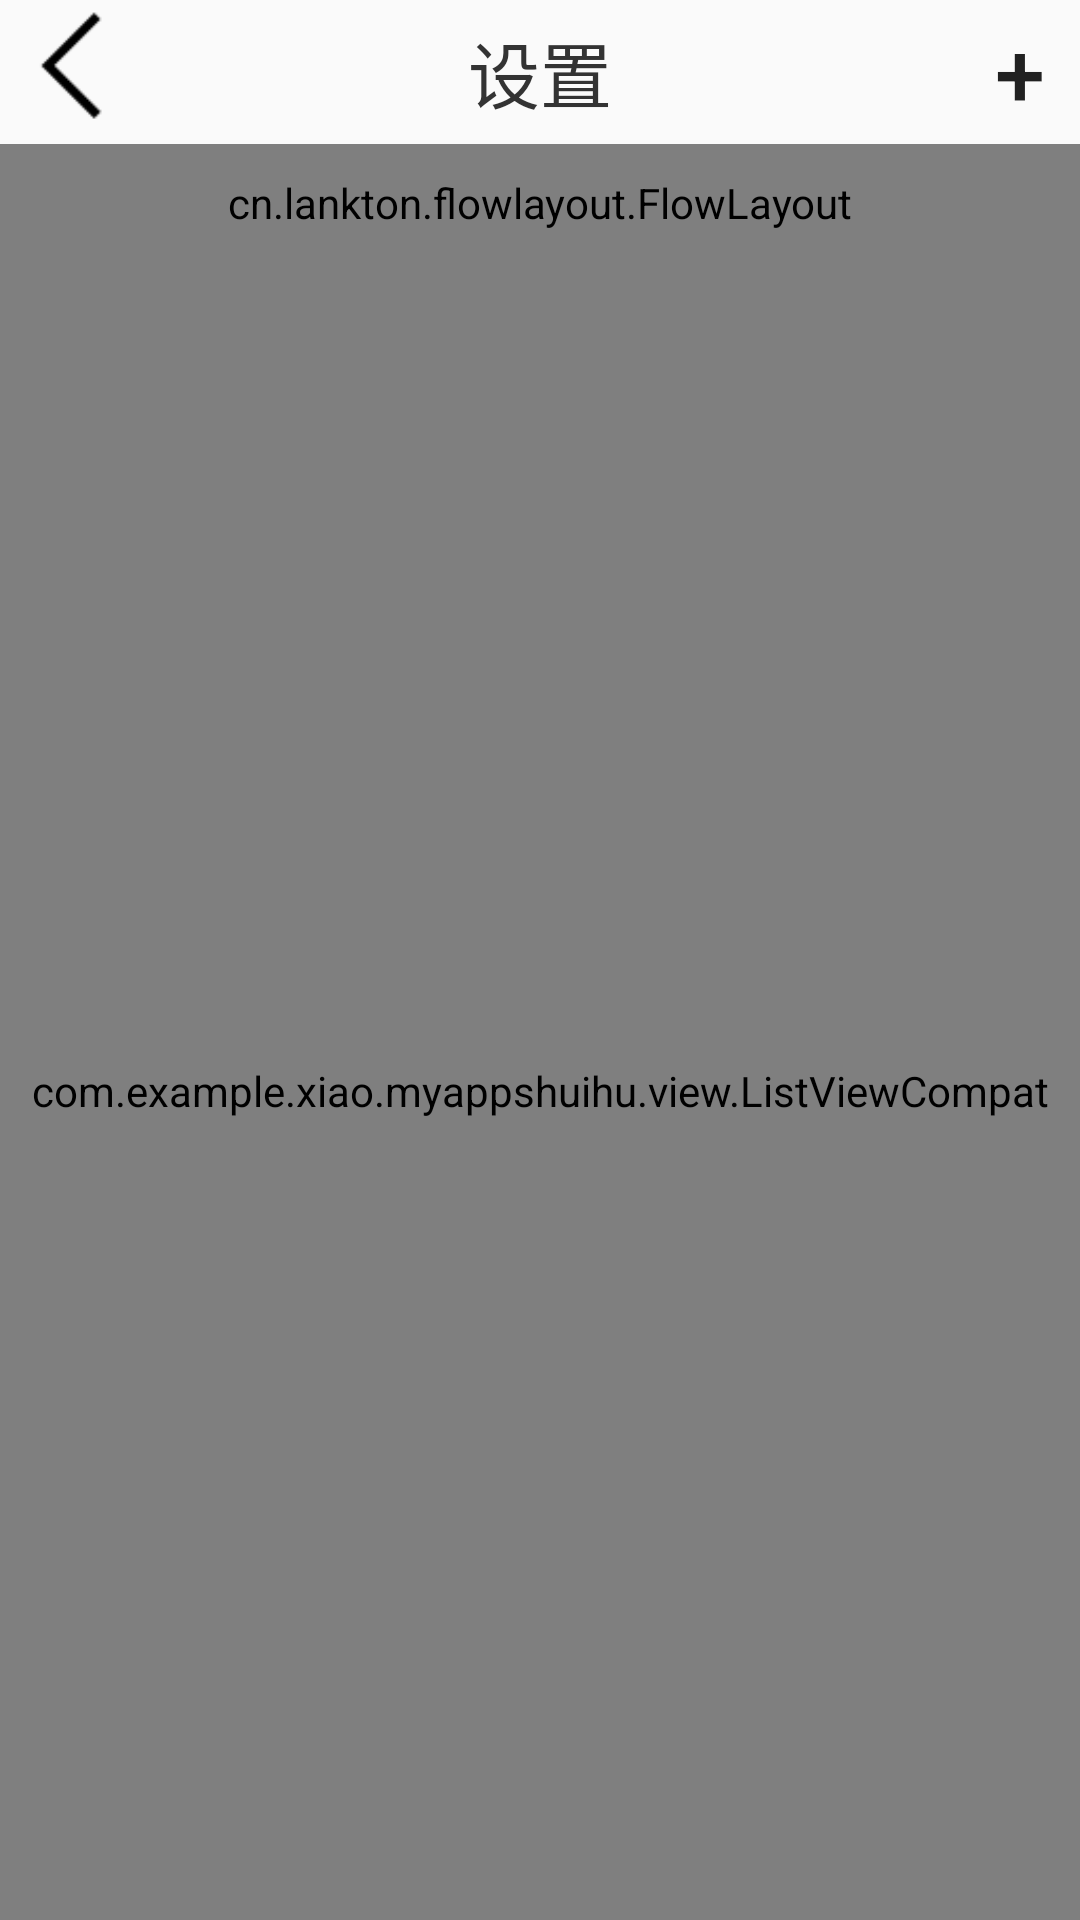

Reconstruct the res/layout file that produces this screen, plus the resources it refers to.
<!-- AndroidManifest.xml: application theme AppTheme -->
<!-- res/layout/activity_settings.xml -->
<?xml version="1.0" encoding="utf-8"?>
<LinearLayout
    xmlns:android="http://schemas.android.com/apk/res/android"
    xmlns:app="http://schemas.android.com/apk/res-auto"
    android:orientation="vertical"
    android:layout_width="match_parent"
    android:layout_height="match_parent">

    <RelativeLayout
        android:layout_width="match_parent"
        android:layout_height="48dp">

        <ImageView
            android:id="@+id/imgsss_back"
            android:layout_width="45dp"
            android:layout_height="fill_parent"
            android:src="@drawable/back" />

        <TextView
            android:layout_width="wrap_content"
            android:layout_height="wrap_content"
            android:layout_centerInParent="true"
            android:gravity="center"
            android:text="@string/settings"
            android:textColor="@color/txt_balck"
            android:textSize="24sp" />

        <Button
            android:id="@+id/btn_addconmit"
            android:textSize="30dp"
            android:layout_width="40dp"
            android:layout_height="fill_parent"
            android:layout_alignParentRight="true"
            android:background="@null"
            android:text="@string/add" />
    </RelativeLayout>

    <cn.lankton.flowlayout.FlowLayout
        android:id="@+id/flowlayout"
        android:layout_width="match_parent"
        android:layout_height="wrap_content"
        android:padding="10dp"
        app:lineSpacing="10dp"
        android:background="#F0F0F0">

    </cn.lankton.flowlayout.FlowLayout>

    <com.example.xiao.myappshuihu.view.ListViewCompat
        android:id="@+id/girdview_id"
        android:layout_width="fill_parent"
        android:layout_height="fill_parent"
        android:fadingEdge="none"
        android:scrollbars="none">

    </com.example.xiao.myappshuihu.view.ListViewCompat>

    <ImageView
        android:layout_width="fill_parent"
        android:layout_height="wrap_content"
        android:background="@drawable/line"
        />

</LinearLayout>
<!-- resources referenced by this layout -->
<resources>
  <color name="txt_balck">#333333</color>
  <!-- drawable back: png bitmap (drawable-xxhdpi, 421 bytes) -->
  <string name="add">+</string>
  <string name="settings">设置</string>
  <style name="AppTheme" parent="Theme.AppCompat.Light.NoActionBar">
          
          <item name="colorPrimary">@color/tianlan</item>
          <item name="colorPrimaryDark">@color/tianlan</item>
          <item name="colorAccent">@color/top_red</item>
      </style>
  <color name="tianlan">#87CEEB</color>
  <color name="top_red">#F10000</color>
</resources>
